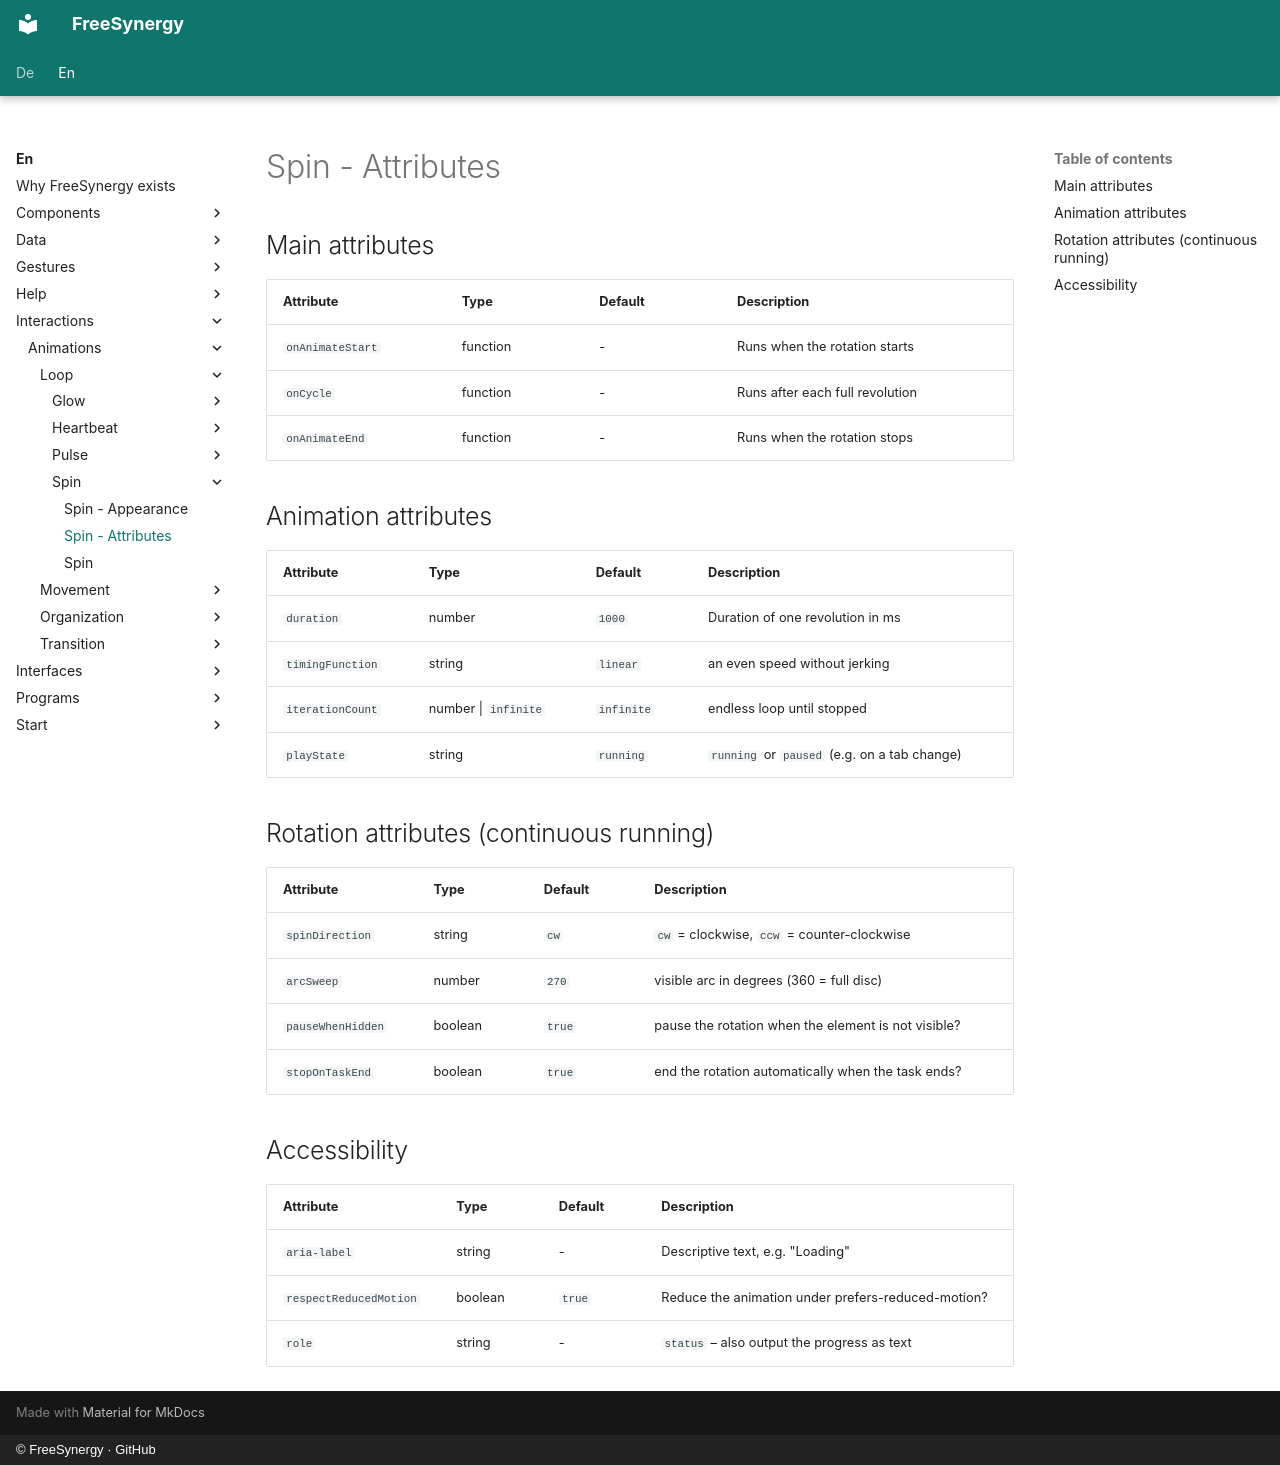

repository: FreeSynergy/fs-documentation · page: en/interactions/animations/loop/spin/attributes/index.html · generator: mkdocs · copyright: © FreeSynergy · GitHub

# Spin - Attributes

## Main attributes

| Attribute | Type | Default | Description |
|-----------|------|---------|-------------|
| `onAnimateStart` | function | - | Runs when the rotation starts |
| `onCycle` | function | - | Runs after each full revolution |
| `onAnimateEnd` | function | - | Runs when the rotation stops |

## Animation attributes

| Attribute | Type | Default | Description |
|-----------|------|---------|-------------|
| `duration` | number | `1000` | Duration of one revolution in ms |
| `timingFunction` | string | `linear` | an even speed without jerking |
| `iterationCount` | number \| `infinite` | `infinite` | endless loop until stopped |
| `playState` | string | `running` | `running` or `paused` (e.g. on a tab change) |

## Rotation attributes (continuous running)

| Attribute | Type | Default | Description |
|-----------|------|---------|-------------|
| `spinDirection` | string | `cw` | `cw` = clockwise, `ccw` = counter-clockwise |
| `arcSweep` | number | `270` | visible arc in degrees (360 = full disc) |
| `pauseWhenHidden` | boolean | `true` | pause the rotation when the element is not visible? |
| `stopOnTaskEnd` | boolean | `true` | end the rotation automatically when the task ends? |

## Accessibility

| Attribute | Type | Default | Description |
|-----------|------|---------|-------------|
| `aria-label` | string | - | Descriptive text, e.g. "Loading" |
| `respectReducedMotion` | boolean | `true` | Reduce the animation under prefers-reduced-motion? |
| `role` | string | - | `status` – also output the progress as text |
